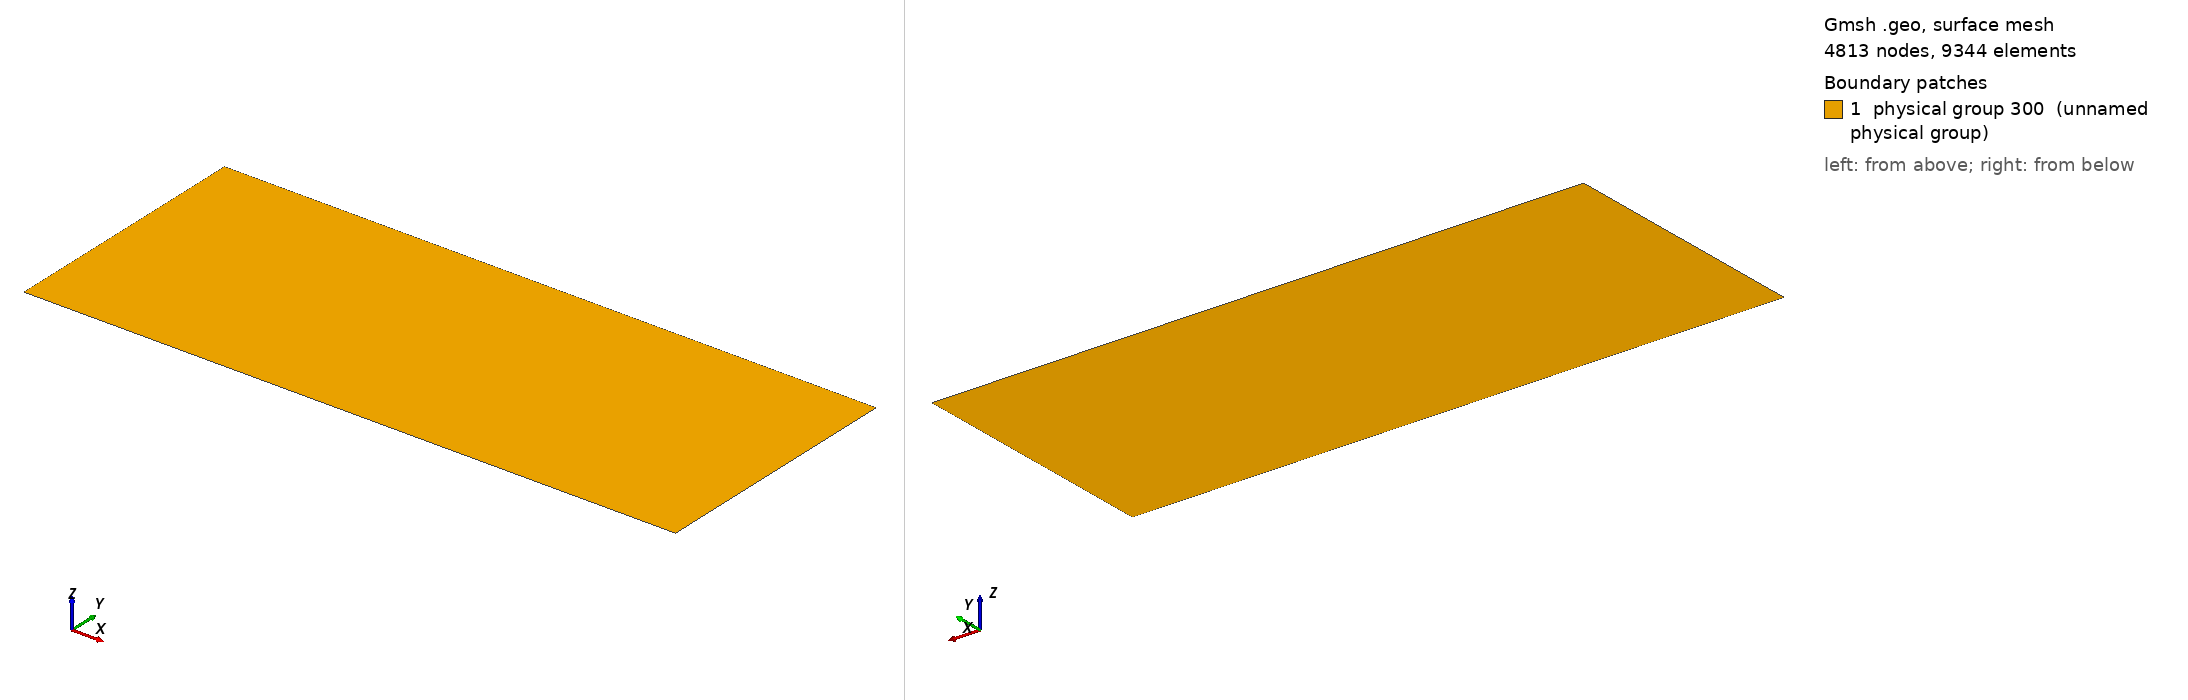

Gmsh geometry script, surface-meshed: 4813 nodes, 9344 surface elements. Boundary patches (legend numbers): 1 physical group 300 (unnamed physical group). Left view from above one corner, right view from below the opposite corner. Legend entries are the model's physical surfaces. The drawing asked Gmsh for element sizes between 1% and 20% of the model's largest extent; the script's own settings can give other sizes.

=== mesh_mu_compact.geo (drawn) ===
// Gmsh project created on Sun Jan 15 10:08:13 2023

Rc = 5;
sa = 1;
B = Rc*sa/(1+sa);
size = 0.008;

//+
Point(1) = {0, -1, 0, 1.0};
//+
Point(2) = {0, 1, 0, 1.0};
//+
Point(3) = {Rc, 1, 0, 1.0};
//+
Point(4) = {Rc, -1, 0, 1.0};
//+
Point(5) = {B, -1, 0, 1.0};
//+
Point(6) = {B, 1, 0, 1.0};
//+
Line(1) = {1, 2};
//+
Line(2) = {2, 6};
//+
Line(3) = {6, 3};
//+
Line(4) = {3, 4};
//+
Line(5) = {4, 5};
//+
Line(6) = {5, 1};
//+
Line(7) = {5, 6};
//+
Curve Loop(1) = {1, 2, -7, 6};
//+
Plane Surface(1) = {1};
//+
Curve Loop(2) = {7, 3, 4, 5};
//+
Plane Surface(2) = {2};
//+
Physical Curve(201) = {4};
//+
Physical Surface(300) = {1};
//+
Physical Surface(300) += {2};
//+
Field[1] = Constant;
//+
Field[1].IncludeBoundary = 1;
//+
Field[1].VIn = size;
//+
Field[1].VOut = size;
//+
Background Field = 1;
